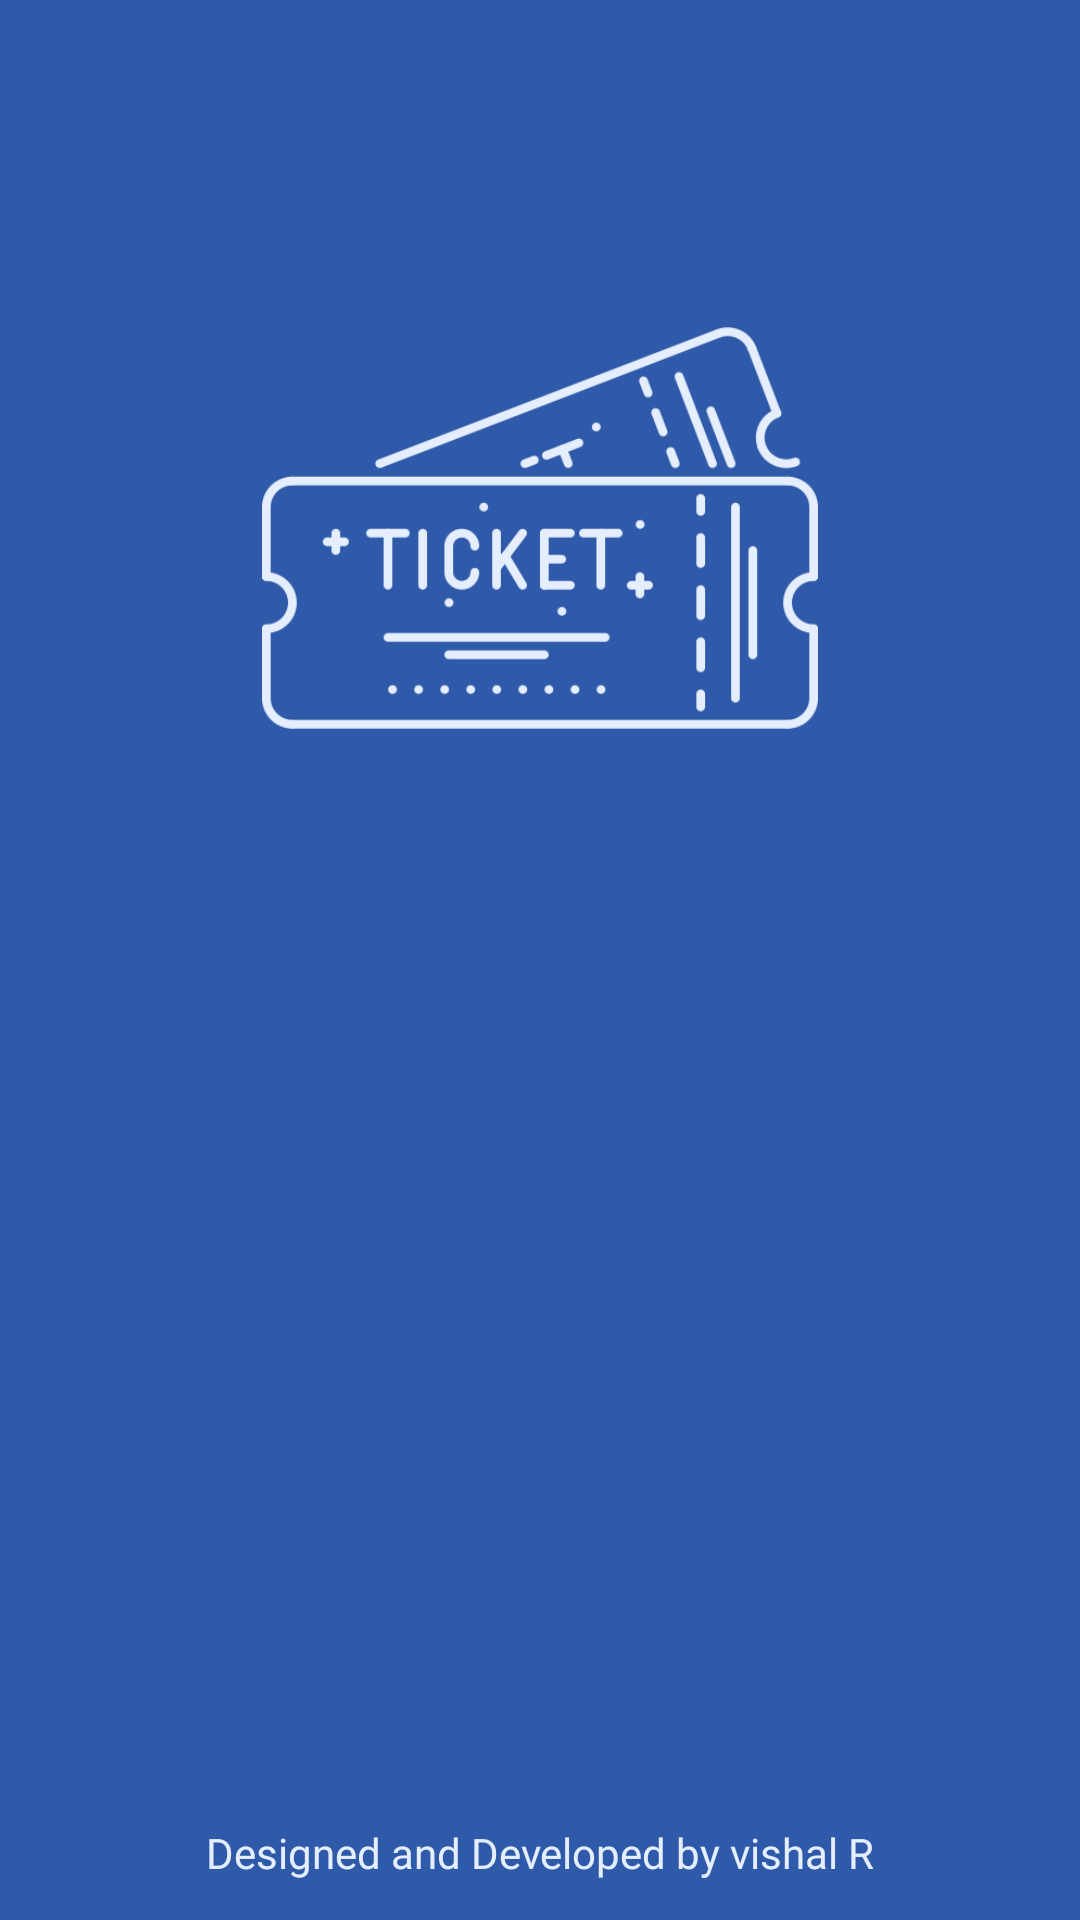

Here is an Android app screen rendered from its layout file. Give the layout XML and the strings, colors and styles it references.
<!-- AndroidManifest.xml: application theme Theme.PlotlineTicketBooking -->
<!-- res/layout/activity_splash_screen.xml -->
<?xml version="1.0" encoding="utf-8"?>
<androidx.constraintlayout.widget.ConstraintLayout xmlns:android="http://schemas.android.com/apk/res/android"
    xmlns:app="http://schemas.android.com/apk/res-auto"
    xmlns:tools="http://schemas.android.com/tools"
    android:layout_width="match_parent"
    android:layout_height="match_parent"
    android:background="@color/primaryColor"
    tools:context=".SplashScreenActivity">

    <ImageView
        android:layout_width="0dp"
        android:layout_height="0dp"
        android:src="@drawable/logo"
        app:layout_constraintBottom_toTopOf="@+id/guideline3"
        app:layout_constraintEnd_toStartOf="@+id/guideline5"
        app:layout_constraintStart_toStartOf="@+id/guideline4"
        app:layout_constraintTop_toTopOf="@+id/guideline7" />

    <TextView
        android:layout_width="0dp"
        android:layout_height="0dp"
        android:fontFamily="@font/roboto_light"
        android:gravity="center"
        android:text="Designed and Developed by vishal R"
        android:textColor="@color/secondaryColor"
        app:layout_constraintBottom_toBottomOf="parent"
        app:layout_constraintEnd_toEndOf="parent"
        app:layout_constraintStart_toStartOf="parent"
        app:layout_constraintTop_toTopOf="@+id/guideline2" />

    <androidx.constraintlayout.widget.Guideline
        android:id="@+id/guideline2"
        android:layout_width="wrap_content"
        android:layout_height="wrap_content"
        android:orientation="horizontal"
        app:layout_constraintGuide_percent="0.93" />

    <androidx.constraintlayout.widget.Guideline
        android:id="@+id/guideline3"
        android:layout_width="wrap_content"
        android:layout_height="wrap_content"
        android:orientation="horizontal"
        app:layout_constraintGuide_percent="0.42" />

    <androidx.constraintlayout.widget.Guideline
        android:id="@+id/guideline7"
        android:layout_width="wrap_content"
        android:layout_height="wrap_content"
        android:orientation="horizontal"
        app:layout_constraintGuide_percent="0.13" />
    <androidx.constraintlayout.widget.Guideline
        android:id="@+id/guideline4"
        android:layout_width="wrap_content"
        android:layout_height="wrap_content"
        android:orientation="vertical"
        app:layout_constraintGuide_percent="0.05" />

    <androidx.constraintlayout.widget.Guideline
        android:id="@+id/guideline5"
        android:layout_width="wrap_content"
        android:layout_height="wrap_content"
        android:orientation="vertical"
        app:layout_constraintGuide_percent="0.95" />

</androidx.constraintlayout.widget.ConstraintLayout>
<!-- resources referenced by this layout -->
<resources>
  <color name="primaryColor">#2F5AAA</color>
  <color name="secondaryColor">#E5EEFE</color>
  <!-- drawable logo: png bitmap (drawable-v24, 40189 bytes) -->
  <style name="Theme.PlotlineTicketBooking" parent="Theme.MaterialComponents.DayNight.NoActionBar">
          
          <item name="colorPrimary">@color/purple_500</item>
          <item name="colorPrimaryVariant">@color/purple_700</item>
          <item name="colorOnPrimary">@color/white</item>
          
          <item name="colorSecondary">@color/teal_200</item>
          <item name="colorSecondaryVariant">@color/teal_700</item>
          <item name="colorOnSecondary">@color/black</item>
          
          <item name="android:statusBarColor">@color/primaryColor</item>
          
      </style>
  <color name="purple_500">#FF6200EE</color>
  <color name="purple_700">#FF3700B3</color>
  <color name="white">#FFFFFFFF</color>
  <color name="teal_200">#FF03DAC5</color>
  <color name="teal_700">#FF018786</color>
  <color name="black">#FF000000</color>
</resources>
